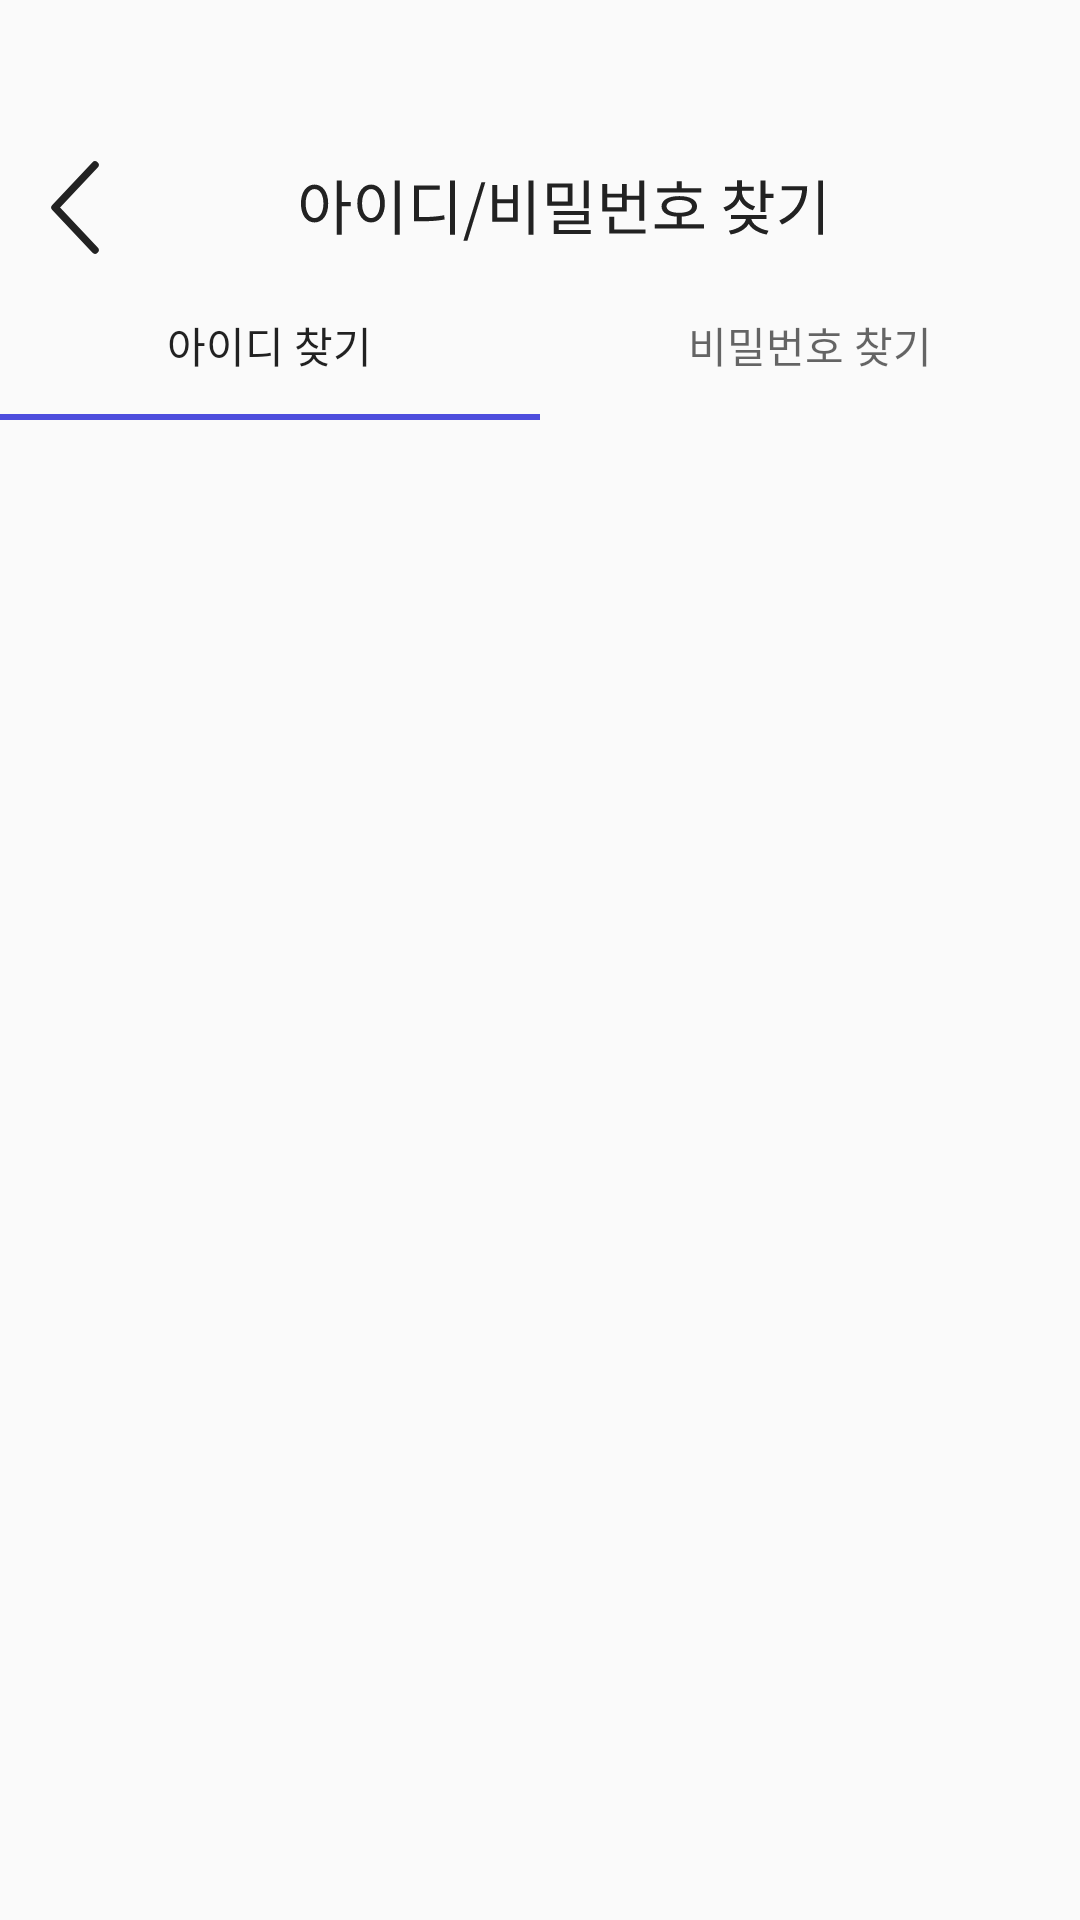

Produce the Android XML layout that renders to this screen, including the resource entries it uses.
<!-- AndroidManifest.xml: application theme Theme.Front -->
<!-- res/layout/find_id_pw.xml -->
<?xml version="1.0" encoding="utf-8"?>
<LinearLayout xmlns:android="http://schemas.android.com/apk/res/android"
    xmlns:app="http://schemas.android.com/apk/res-auto"
    xmlns:tools="http://schemas.android.com/tools"
    android:layout_width="match_parent"
    android:layout_height="match_parent"
    android:orientation="vertical"
    tools:context=".find_id_pw_pack.FindIdPw">

    <LinearLayout
        android:layout_width="match_parent"
        android:layout_height="40dp"
        android:layout_marginTop="50dp"
        android:orientation="horizontal"
        >

        <ImageView
            android:layout_width="50dp"
            android:layout_height="40dp"
            android:src="@drawable/back_btn"
            android:id="@+id/back_view"
            />

        <ImageView
            android:layout_width="175dp"
            android:layout_height="40dp"
            android:layout_marginLeft="50dp"
            android:src="@drawable/find_id_pw_text" />

    </LinearLayout>

    <com.google.android.material.tabs.TabLayout
        android:layout_width="match_parent"
        android:layout_height="50dp"
        android:id="@+id/find_id_pw_tab">

        <com.google.android.material.tabs.TabItem
            android:layout_width="wrap_content"
            android:layout_height="wrap_content"
            android:text="아이디 찾기"/>

        <com.google.android.material.tabs.TabItem
            android:layout_width="wrap_content"
            android:layout_height="wrap_content"
            android:text="비밀번호 찾기"/>
    </com.google.android.material.tabs.TabLayout>

    <FrameLayout
        android:id="@+id/frame"
        android:layout_width="match_parent"
        android:layout_height="match_parent" />

</LinearLayout>
<!-- resources referenced by this layout -->
<resources>
  <!-- drawable back_btn (drawable) -->
  <vector xmlns:android="http://schemas.android.com/apk/res/android"
      android:width="24dp"
      android:height="24dp"
      android:viewportWidth="24"
      android:viewportHeight="24">
    <path
        android:pathData="M16,3L8,11.5L16,20"
        android:strokeLineJoin="round"
        android:strokeWidth="1.5"
        android:fillColor="#00000000"
        android:strokeColor="#222222"
        android:strokeLineCap="round"/>
  </vector>
  <!-- drawable find_id_pw_text: vector/xml drawable (drawable, 3022 chars, omitted) -->
  <style name="Theme.Front" parent="Theme.AppCompat.Light.DarkActionBar">
          
          <item name="colorPrimary">@color/purple_500</item>
          <item name="colorPrimaryDark">@color/purple_700</item>
          <item name="colorAccent">@color/teal_200</item>
          <item name="windowNoTitle">true</item>  
          
      </style>
  <color name="purple_500">#FF6200EE</color>
  <color name="purple_700">#FF3700B3</color>
  <color name="teal_200">#4D4DDD</color>
</resources>
